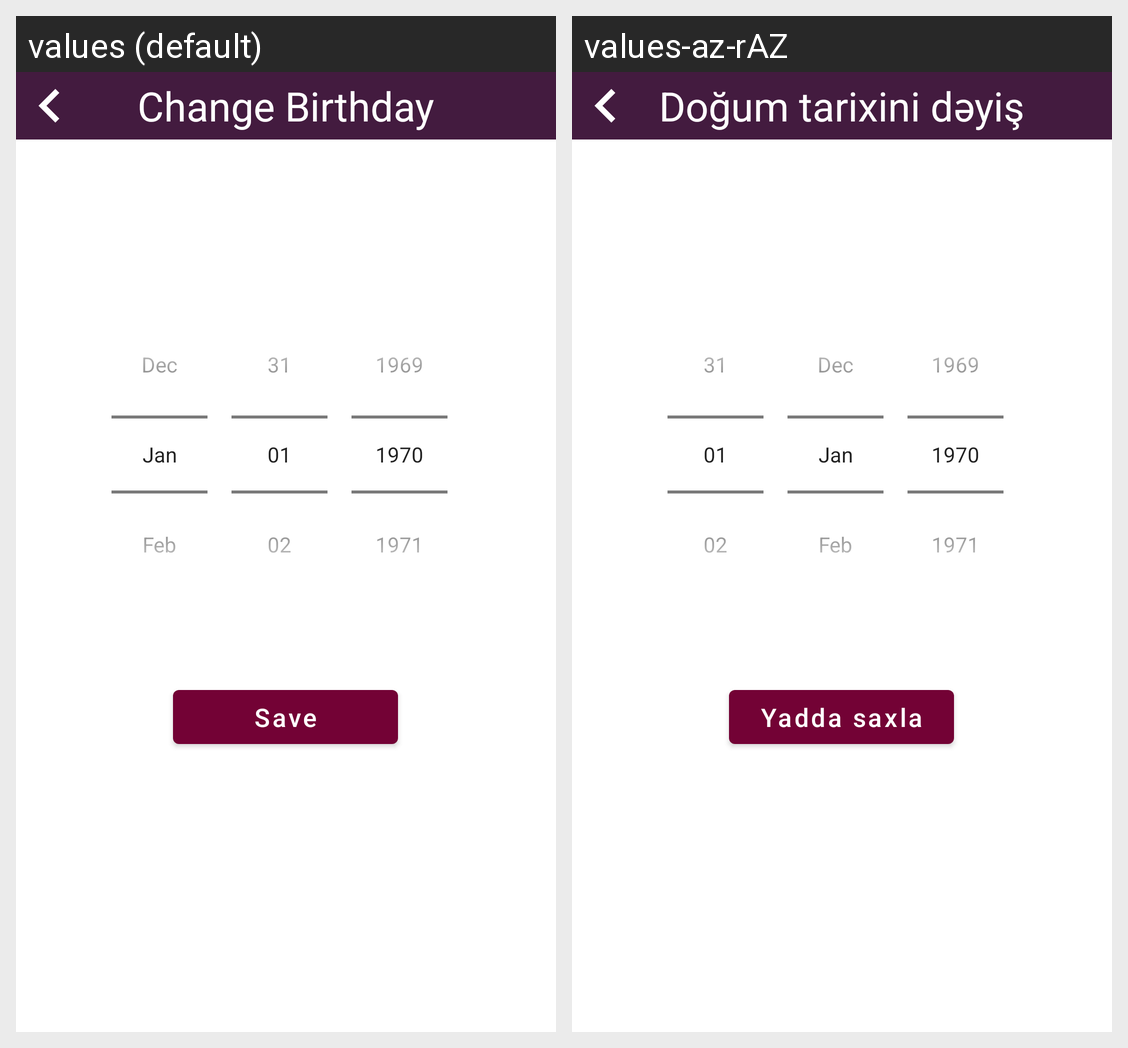

The same Android screen rendered under two of its app's locales, left to right. List the strings drawn on it with the default value and each locale's translation.
Android screen res/layout/activity_change_birthday.xml rendered under 2 locales, left to right: values (default), values-az-rAZ. Device: Nexus 5 (rendered at 1080×1920; each locale shown at half size, 540×960, under a caption strip naming it); theme Theme.VirtualGundelik.
Strings drawn on this screen, with the default value and each locale's value (text and hints the layout hard-codes, and strings that could not be matched under every locale, appear in the picture but are not listed):

change_birthday
  values: Change Birthday
  values-az-rAZ: Doğum tarixini dəyiş

save
  values: Save
  values-az-rAZ: Yadda saxla
